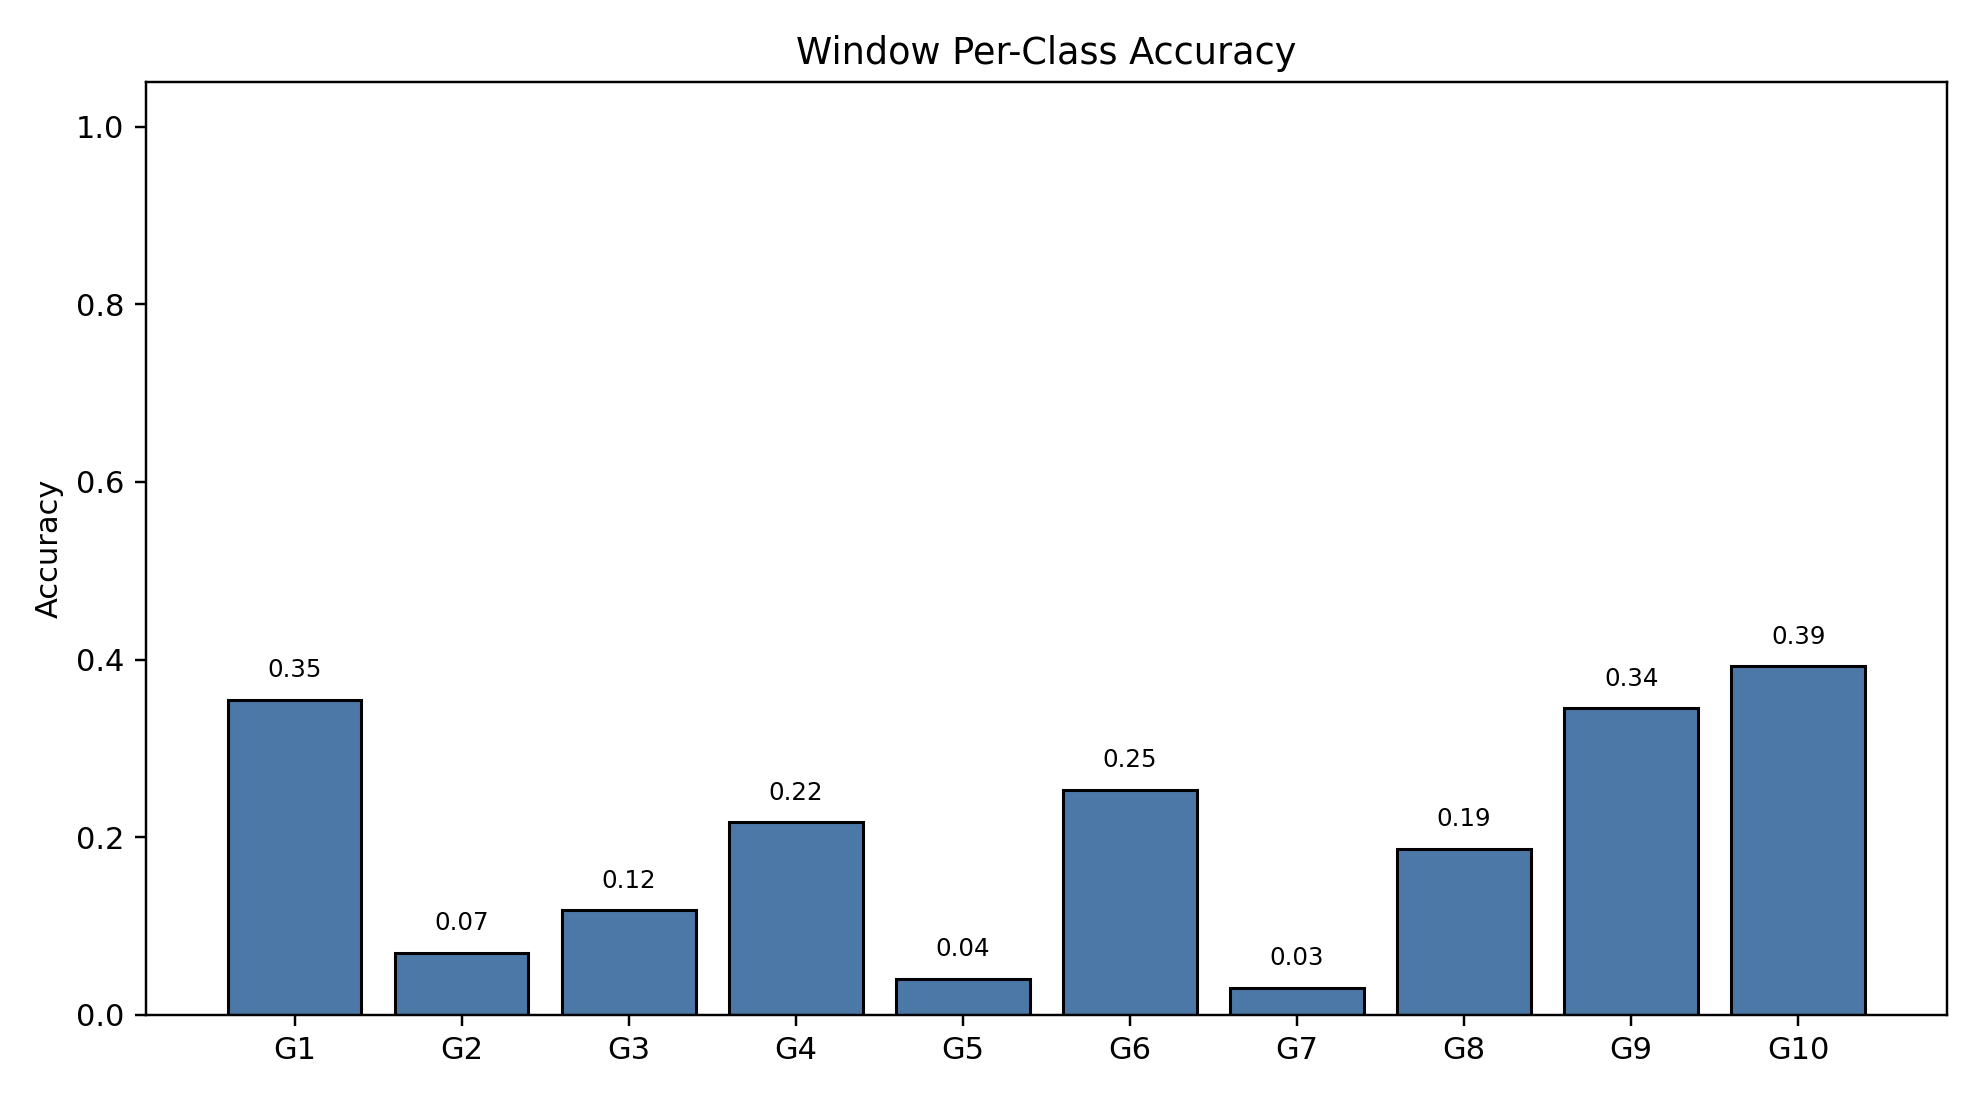

Data behind this chart, as committed beside it:
class_index, gesture_id, support, correct, accuracy
0, 1, 790, 280, 0.3544
1, 2, 692, 48, 0.06936
2, 3, 766, 90, 0.1175
3, 4, 743, 161, 0.2167
4, 5, 735, 30, 0.04082
5, 6, 763, 193, 0.2529
6, 7, 755, 23, 0.03046
7, 8, 707, 132, 0.1867
8, 9, 687, 237, 0.345
9, 10, 683, 268, 0.3924
